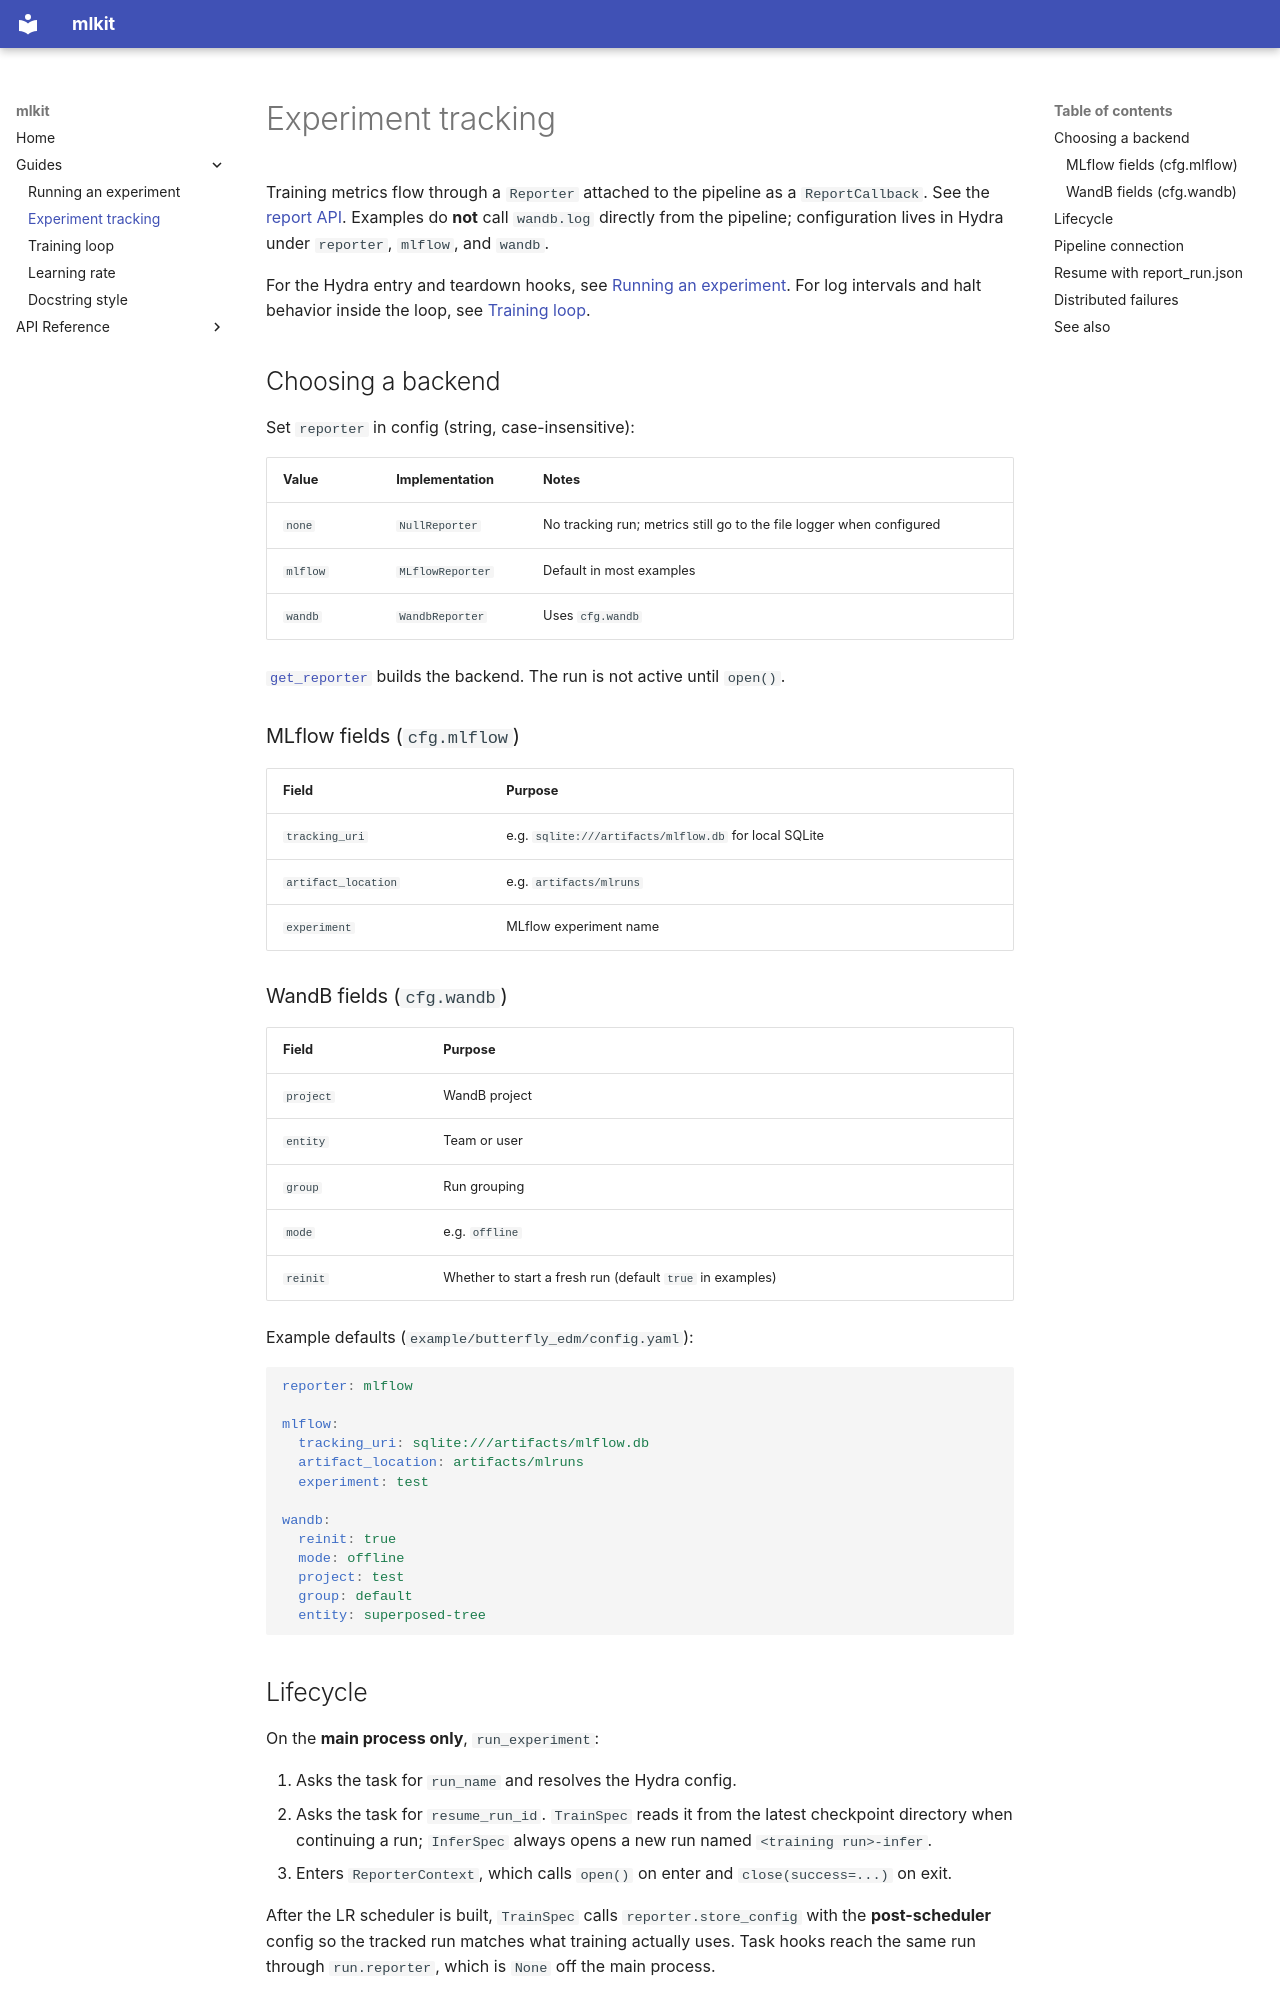

repository: zeroDtree/mlkit · page: reporter/index.html · generator: mkdocs

# Experiment tracking

Training metrics flow through a `Reporter` attached to the pipeline as a `ReportCallback`. See the [report API](api/report.md). Examples do **not** call `wandb.log` directly from the pipeline; configuration lives in Hydra under `reporter`, `mlflow`, and `wandb`.

For the Hydra entry and teardown hooks, see [Running an experiment](experiment.md). For log intervals and halt behavior inside the loop, see [Training loop](training.md).

## Choosing a backend

Set `reporter` in config (string, case-insensitive):

| Value | Implementation | Notes |
| --- | --- | --- |
| `none` | `NullReporter` | No tracking run; metrics still go to the file logger when configured |
| `mlflow` | `MLflowReporter` | Default in most examples |
| `wandb` | `WandbReporter` | Uses `cfg.wandb` |

[`get_reporter`](api/report.md) builds the backend. The run is not active until `open()`.

### MLflow fields (`cfg.mlflow`)

| Field | Purpose |
| --- | --- |
| `tracking_uri` | e.g. `sqlite:///artifacts/mlflow.db` for local SQLite |
| `artifact_location` | e.g. `artifacts/mlruns` |
| `experiment` | MLflow experiment name |

### WandB fields (`cfg.wandb`)

| Field | Purpose |
| --- | --- |
| `project` | WandB project |
| `entity` | Team or user |
| `group` | Run grouping |
| `mode` | e.g. `offline` |
| `reinit` | Whether to start a fresh run (default `true` in examples) |

Example defaults (`example/butterfly_edm/config.yaml`):

```yaml
reporter: mlflow

mlflow:
  tracking_uri: sqlite:///artifacts/mlflow.db
  artifact_location: artifacts/mlruns
  experiment: test

wandb:
  reinit: true
  mode: offline
  project: test
  group: default
  entity: superposed-tree
```

## Lifecycle

On the **main process only**, `run_experiment`:

1. Asks the task for `run_name` and resolves the Hydra config.
2. Asks the task for `resume_run_id`. `TrainSpec` reads it from the latest checkpoint directory when continuing a run; `InferSpec` always opens a new run named `<training run>-infer`.
3. Enters `ReporterContext`, which calls `open()` on enter and `close(success=...)` on exit.

After the LR scheduler is built, `TrainSpec` calls `reporter.store_config` with the **post-scheduler** config so the tracked run matches what training actually uses. Task hooks reach the same run through `run.reporter`, which is `None` off the main process.
